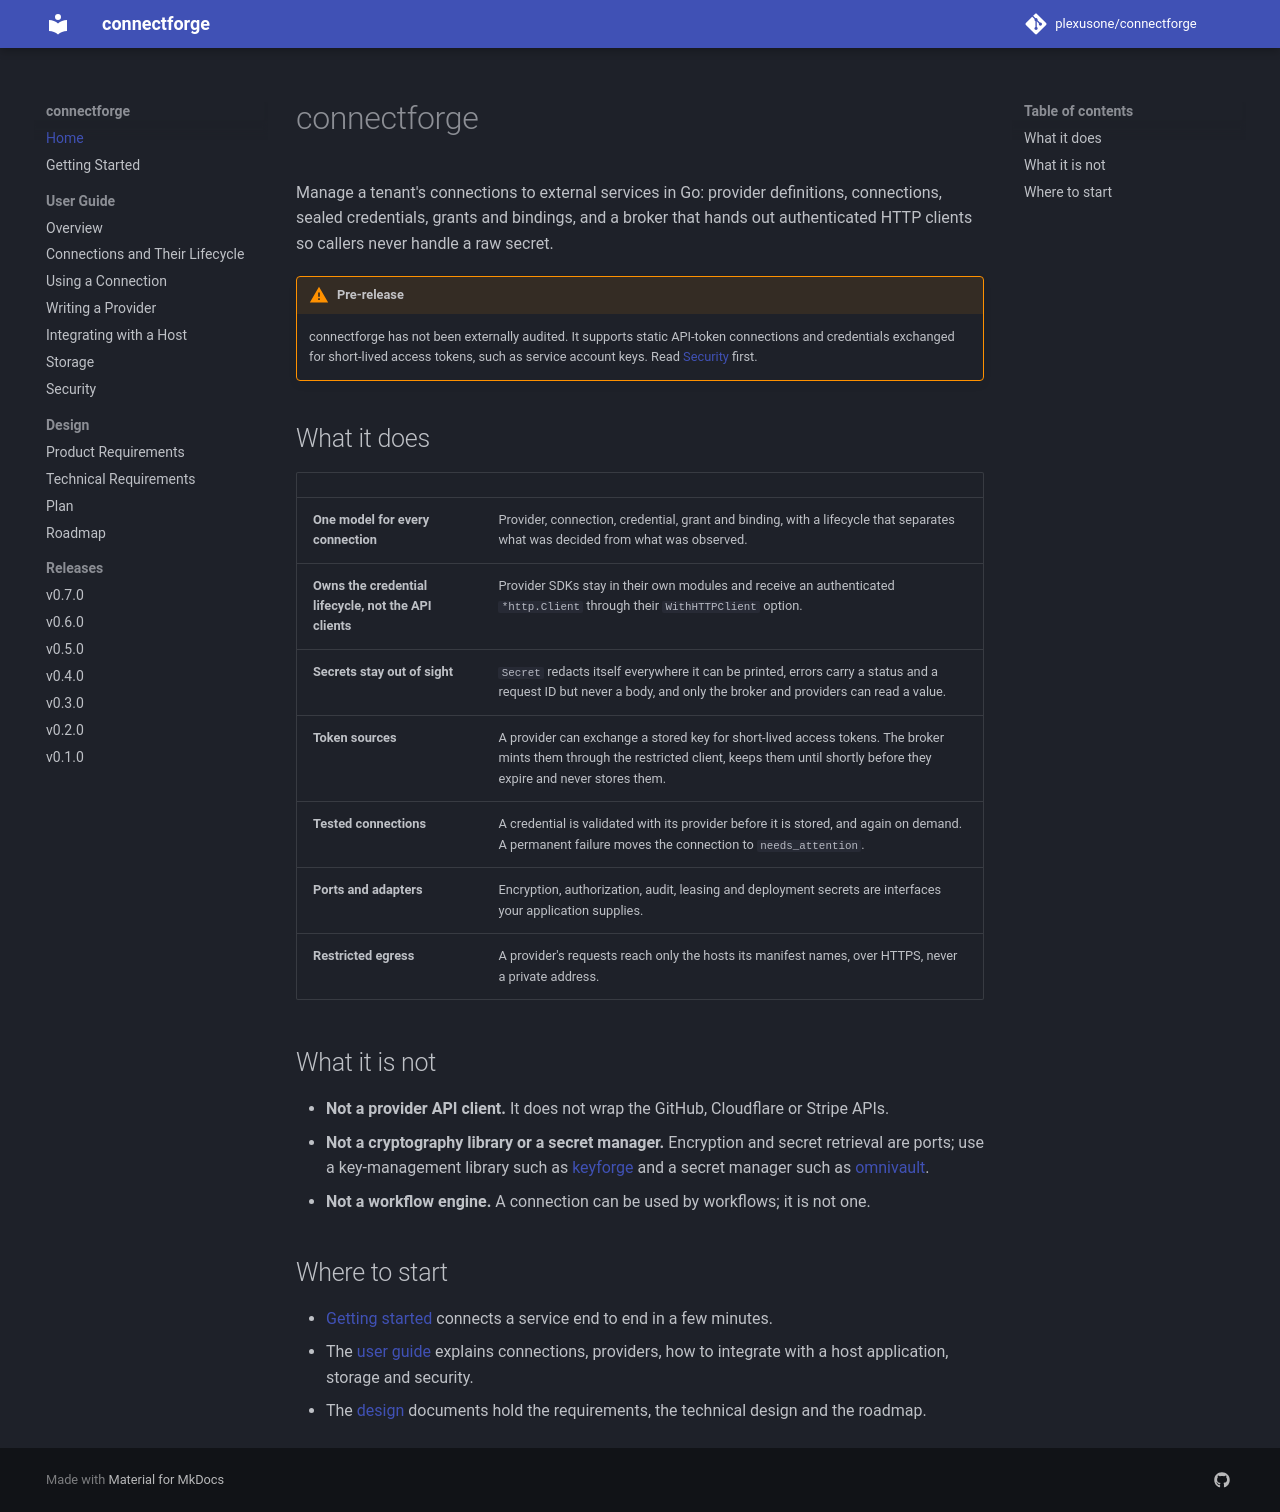

repository: plexusone/connectforge · page: index.html · generator: mkdocs

# connectforge

Manage a tenant's connections to external services in Go: provider
definitions, connections, sealed credentials, grants and bindings, and a
broker that hands out authenticated HTTP clients so callers never handle a
raw secret.

!!! warning "Pre-release"
    connectforge has not been externally audited. It supports static API-token
    connections and credentials exchanged for short-lived access tokens, such
    as service account keys. Read [Security](guides/security.md) first.

## What it does

| | |
|---|---|
| **One model for every connection** | Provider, connection, credential, grant and binding, with a lifecycle that separates what was decided from what was observed. |
| **Owns the credential lifecycle, not the API clients** | Provider SDKs stay in their own modules and receive an authenticated `*http.Client` through their `WithHTTPClient` option. |
| **Secrets stay out of sight** | `Secret` redacts itself everywhere it can be printed, errors carry a status and a request ID but never a body, and only the broker and providers can read a value. |
| **Token sources** | A provider can exchange a stored key for short-lived access tokens. The broker mints them through the restricted client, keeps them until shortly before they expire and never stores them. |
| **Tested connections** | A credential is validated with its provider before it is stored, and again on demand. A permanent failure moves the connection to `needs_attention`. |
| **Ports and adapters** | Encryption, authorization, audit, leasing and deployment secrets are interfaces your application supplies. |
| **Restricted egress** | A provider's requests reach only the hosts its manifest names, over HTTPS, never a private address. |

## What it is not

- **Not a provider API client.** It does not wrap the GitHub, Cloudflare or
  Stripe APIs.
- **Not a cryptography library or a secret manager.** Encryption and secret
  retrieval are ports; use a key-management library such as
  [keyforge](https://github.com/plexusone/keyforge) and a secret manager such
  as [omnivault](https://github.com/plexusone/omnivault).
- **Not a workflow engine.** A connection can be used by workflows; it is not
  one.

## Where to start

- [Getting started](getting-started.md) connects a service end to end in a
  few minutes.
- The [user guide](guides/index.md) explains connections, providers, how to
  integrate with a host application, storage and security.
- The [design](specs/initiatives/INIT-CONNECTFORGE-001/PRD.md) documents
  hold the requirements, the technical design and the roadmap.
